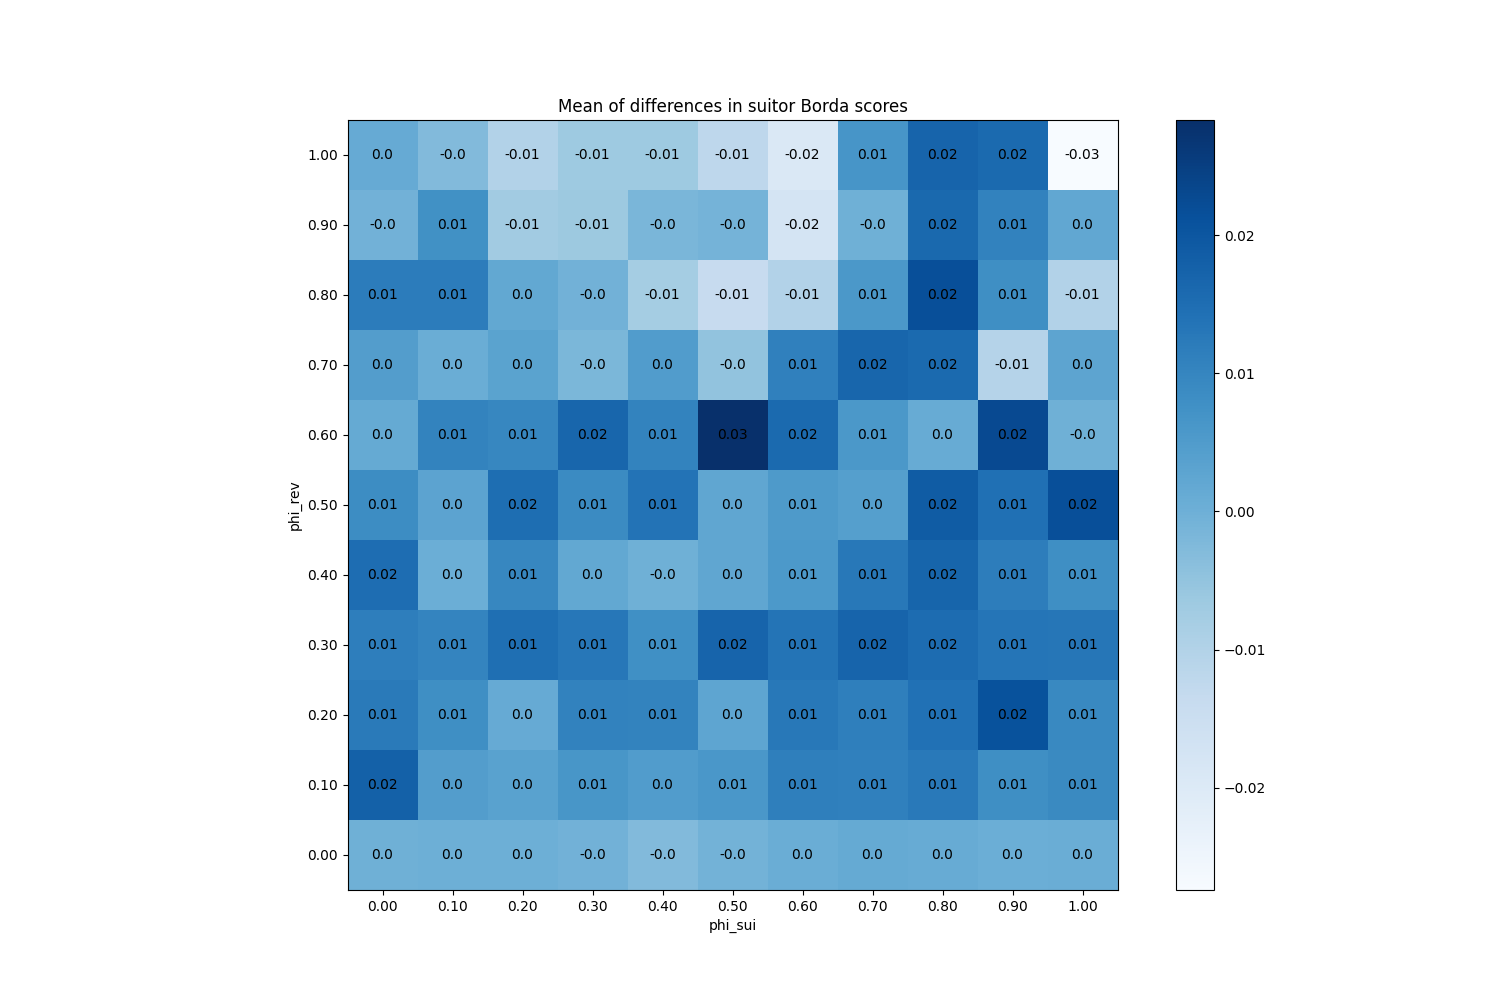

The data file committed next to this chart (first rows):
phi_sui, phi_rev
(0.0, 0.0), 0.0
(0.0, 0.1), 0.01767
(0.0, 0.2), 0.01227
(0.0, 0.3), 0.01147
(0.0, 0.4), 0.01513
(0.0, 0.5), 0.008333
(0.0, 0.6), 0.001467
(0.0, 0.7), 0.0044
(0.0, 0.8), 0.01193
(0.0, 0.9), -0.0005333
(0.0, 1.0), 0.001267
(0.1, 0.0), 6.666666666668509e-05
(0.1, 0.1), 0.0046
(0.1, 0.2), 0.008
(0.1, 0.3), 0.01007
(0.1, 0.4), 0.0002667
(0.1, 0.5), 0.002933
(0.1, 0.6), 0.01033
(0.1, 0.7), 0.0004667
(0.1, 0.8), 0.0118
(0.1, 0.9), 0.0076
(0.1, 1.0), -0.002733
(0.2, 0.0), 6.66666666666682e-05
(0.2, 0.1), 0.0034
(0.2, 0.2), 0.0012
(0.2, 0.3), 0.01467
(0.2, 0.4), 0.009667
(0.2, 0.5), 0.015
(0.2, 0.6), 0.009667
(0.2, 0.7), 0.003267
(0.2, 0.8), 0.001933
(0.2, 0.9), -0.007333
(0.2, 1.0), -0.01
(0.3, 0.0), -0.0004667
(0.3, 0.1), 0.006133
(0.3, 0.2), 0.01053
(0.3, 0.3), 0.01293
(0.3, 0.4), 0.001933
(0.3, 0.5), 0.008933
(0.3, 0.6), 0.01667
(0.3, 0.7), -0.001867
(0.3, 0.8), -0.0006
(0.3, 0.9), -0.006467
(0.3, 1.0), -0.0066
(0.4, 0.0), -0.0026
(0.4, 0.1), 0.004667
(0.4, 0.2), 0.01047
(0.4, 0.3), 0.007867
(0.4, 0.4), -6.6666666666662e-05
(0.4, 0.5), 0.0138
(0.4, 0.6), 0.01033
(0.4, 0.7), 0.004733
(0.4, 0.8), -0.0076
(0.4, 0.9), -0.0016
(0.4, 1.0), -0.006533
(0.5, 0.0), -0.0008
(0.5, 0.1), 0.006067
(0.5, 0.2), 0.002533
(0.5, 0.3), 0.0172
(0.5, 0.4), 0.002267
... 61 more rows
